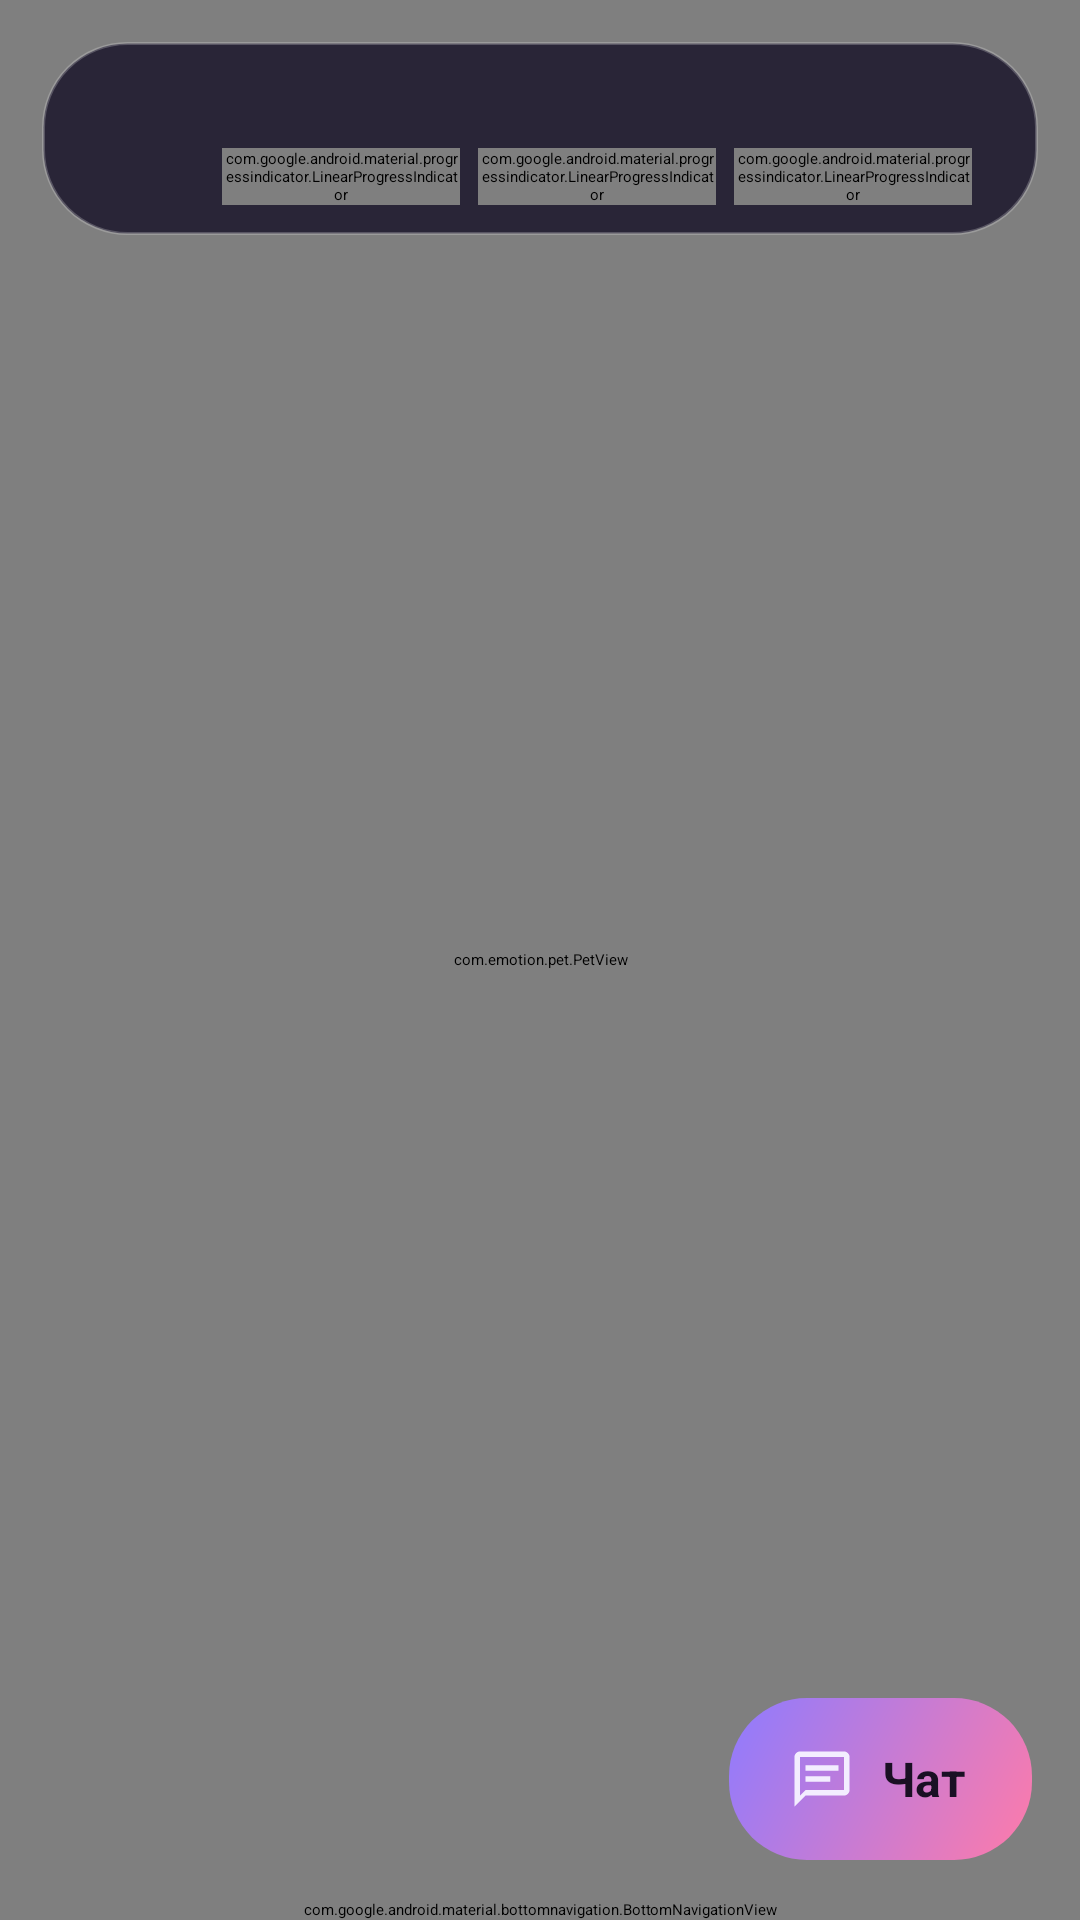

Layout XML and referenced resources for this Android screen:
<!-- AndroidManifest.xml: activity theme Theme.EmotionPet.Starting -->
<!-- res/layout/activity_main.xml -->
<?xml version="1.0" encoding="utf-8"?>
<FrameLayout xmlns:android="http://schemas.android.com/apk/res/android"
    xmlns:app="http://schemas.android.com/apk/res-auto"
    xmlns:tools="http://schemas.android.com/tools"
    android:id="@+id/root"
    android:layout_width="match_parent"
    android:layout_height="match_parent"
    android:background="@color/sheet_bg">

    <com.emotion.pet.PetView
        android:id="@+id/petView"
        android:layout_width="match_parent"
        android:layout_height="match_parent" />

    
    <LinearLayout
        android:id="@+id/topBar"
        android:layout_width="match_parent"
        android:layout_height="wrap_content"
        android:layout_gravity="top"
        android:layout_marginStart="14dp"
        android:layout_marginTop="14dp"
        android:layout_marginEnd="14dp"
        android:background="@drawable/bg_glass_pill"
        android:gravity="center_vertical"
        android:orientation="horizontal"
        android:paddingStart="12dp"
        android:paddingTop="10dp"
        android:paddingEnd="14dp"
        android:paddingBottom="10dp">

        <FrameLayout
            android:id="@+id/avatarTile"
            android:layout_width="38dp"
            android:layout_height="38dp"
            android:background="@drawable/bg_circle_soft">

            <TextView
                android:id="@+id/petAvatar"
                android:layout_width="match_parent"
                android:layout_height="match_parent"
                android:gravity="center"
                android:textSize="20sp"
                tools:text="🐶" />
        </FrameLayout>

        <LinearLayout
            android:layout_width="0dp"
            android:layout_height="wrap_content"
            android:layout_marginStart="10dp"
            android:layout_weight="1"
            android:orientation="vertical">

            <TextView
                android:id="@+id/petNameText"
                android:layout_width="wrap_content"
                android:layout_height="wrap_content"
                android:textColor="@color/text_primary"
                android:textSize="15sp"
                android:textStyle="bold"
                tools:text="Моки" />

            <LinearLayout
                android:layout_width="match_parent"
                android:layout_height="wrap_content"
                android:layout_marginTop="5dp"
                android:orientation="horizontal">

                <com.google.android.material.progressindicator.LinearProgressIndicator
                    android:id="@+id/barFull"
                    android:layout_width="0dp"
                    android:layout_height="wrap_content"
                    android:layout_weight="1"
                    android:max="100"
                    app:indicatorColor="#FF9A5C"
                    app:trackColor="#26FFFFFF"
                    app:trackCornerRadius="3dp"
                    app:trackThickness="5dp" />

                <com.google.android.material.progressindicator.LinearProgressIndicator
                    android:id="@+id/barEnergy"
                    android:layout_width="0dp"
                    android:layout_height="wrap_content"
                    android:layout_marginStart="6dp"
                    android:layout_weight="1"
                    android:max="100"
                    app:indicatorColor="#7BE0A8"
                    app:trackColor="#26FFFFFF"
                    app:trackCornerRadius="3dp"
                    app:trackThickness="5dp" />

                <com.google.android.material.progressindicator.LinearProgressIndicator
                    android:id="@+id/barMood"
                    android:layout_width="0dp"
                    android:layout_height="wrap_content"
                    android:layout_marginStart="6dp"
                    android:layout_weight="1"
                    android:max="100"
                    app:indicatorColor="#FF7BA9"
                    app:trackColor="#26FFFFFF"
                    app:trackCornerRadius="3dp"
                    app:trackThickness="5dp" />
            </LinearLayout>
        </LinearLayout>

        <TextView
            android:id="@+id/statsText"
            android:layout_width="wrap_content"
            android:layout_height="wrap_content"
            android:layout_marginStart="8dp"
            android:textColor="@color/text_secondary"
            android:textSize="11sp"
            tools:text="72·84·91" />
    </LinearLayout>

    
    <LinearLayout
        android:id="@+id/actionColumn"
        android:layout_width="wrap_content"
        android:layout_height="wrap_content"
        android:layout_gravity="bottom|end"
        android:layout_marginEnd="16dp"
        android:layout_marginBottom="20dp"
        android:gravity="end"
        android:orientation="vertical">

        <LinearLayout
            android:id="@+id/chatBtn"
            android:layout_width="wrap_content"
            android:layout_height="54dp"
            android:background="@drawable/bg_grad_accent"
            android:clickable="true"
            android:elevation="10dp"
            android:focusable="true"
            android:foreground="?attr/selectableItemBackgroundBorderless"
            android:gravity="center_vertical"
            android:orientation="horizontal"
            android:paddingStart="20dp"
            android:paddingEnd="22dp">

            <ImageView
                android:layout_width="22dp"
                android:layout_height="22dp"
                android:contentDescription="@string/chat"
                android:src="@drawable/ic_chat"
                app:tint="#1A1024" />

            <TextView
                android:layout_width="wrap_content"
                android:layout_height="wrap_content"
                android:layout_marginStart="9dp"
                android:text="@string/chat"
                android:textColor="#1A1024"
                android:textSize="16sp"
                android:textStyle="bold" />
        </LinearLayout>
    </LinearLayout>

    
    <HorizontalScrollView
        android:id="@+id/quickActionsScroll"
        android:layout_width="wrap_content"
        android:layout_height="wrap_content"
        android:layout_gravity="bottom|center_horizontal"
        android:layout_marginBottom="86dp"
        android:visibility="gone"
        android:scrollbars="none">

        <LinearLayout
            android:id="@+id/quickActionsRow"
            android:layout_width="wrap_content"
            android:layout_height="wrap_content"
            android:background="@drawable/bg_glass_pill"
            android:elevation="8dp"
            android:orientation="horizontal"
            android:padding="6dp" />
    </HorizontalScrollView>

    
    <com.google.android.material.bottomnavigation.BottomNavigationView
        android:id="@+id/bottomNav"
        android:layout_width="match_parent"
        android:layout_height="wrap_content"
        android:layout_gravity="bottom"
        android:background="@color/surface_1"
        android:elevation="12dp"
        app:itemIconTint="@color/nav_item_color"
        app:itemTextColor="@color/nav_item_color"
        app:labelVisibilityMode="labeled"
        app:menu="@menu/bottom_nav_main" />

</FrameLayout>
<!-- resources referenced by this layout -->
<resources>
  <color name="sheet_bg">#1C1530</color>
  <color name="surface_1">#241B3C</color>
  <color name="text_primary">#F3EDFF</color>
  <color name="text_secondary">#B9ABD6</color>
  <!-- drawable bg_glass_pill (drawable) -->
  <?xml version="1.0" encoding="utf-8"?>
  <shape xmlns:android="http://schemas.android.com/apk/res/android" android:shape="rectangle">
      <solid android:color="#CC150F26" />
      <corners android:radius="28dp" />
      <stroke android:width="1dp" android:color="#38FFFFFF" />
  </shape>
  <!-- drawable bg_grad_accent (drawable) -->
  <?xml version="1.0" encoding="utf-8"?>
  <shape xmlns:android="http://schemas.android.com/apk/res/android" android:shape="rectangle">
      <gradient
          android:angle="315"
          android:endColor="#FF7BA9"
          android:startColor="#8E7BFF"
          android:type="linear" />
      <corners android:radius="26dp" />
  </shape>
  <!-- drawable ic_chat (drawable) -->
  <vector xmlns:android="http://schemas.android.com/apk/res/android"
      android:width="24dp"
      android:height="24dp"
      android:viewportWidth="24"
      android:viewportHeight="24"
      android:tint="@color/icon_tint"
      android:autoMirrored="true">
      <path
          android:fillColor="#FFFFFF"
          android:pathData="M20,2H4C2.9,2 2,2.9 2,4v18l4,-4h14c1.1,0 2,-0.9 2,-2V4C22,2.9 21.1,2 20,2zM20,16H6l-2,2V4h16v12z" />
      <path
          android:fillColor="#FFFFFF"
          android:pathData="M6,7h12v2H6zM6,11h9v2H6z" />
  </vector>
  <string name="chat">Чат</string>
  <style name="Theme.EmotionPet.Starting" parent="Theme.SplashScreen">
          <item name="windowSplashScreenBackground">@color/sheet_bg</item>
          <item name="windowSplashScreenAnimatedIcon">@drawable/ic_launcher_foreground</item>
          <item name="postSplashScreenTheme">@style/Theme.EmotionPet</item>
      </style>
  <color name="icon_tint">#F3EDFF</color>
  <!-- drawable ic_launcher_foreground (drawable) -->
  <vector xmlns:android="http://schemas.android.com/apk/res/android"
      android:width="108dp"
      android:height="108dp"
      android:viewportWidth="108"
      android:viewportHeight="108">
      <path
          android:fillColor="#FF7BA9"
          android:pathData="M54,80.5l-5.1,-4.6C31.1,60.2 20,50.4 20,38.3 20,28.4 27.7,21 37.5,21c5.6,0 10.9,2.6 14.4,6.7 3.1,-4.1 8.4,-6.7 14,-6.7C75.7,21 83.4,28.4 83.4,38.3c0,12.1 -11.1,21.9 -28.9,37.7L54,80.5z" />
      <path
          android:fillColor="#2B1B4A"
          android:pathData="M46,45m-9,0a9,9 0,1 1,18 0a9,9 0,1 1,-18 0" />
      <path
          android:fillColor="#2B1B4A"
          android:pathData="M62,45m-9,0a9,9 0,1 1,18 0a9,9 0,1 1,-18 0" />
  </vector>
  <color name="accent">#FF7BA9</color>
  <color name="on_accent">#1A1024</color>
  <color name="accent2">#8E7BFF</color>
  <style name="Theme.EmotionPet.BottomSheet" parent="ThemeOverlay.Material3.BottomSheetDialog">
          <item name="bottomSheetStyle">@style/Widget.EmotionPet.BottomSheet</item>
      </style>
  <style name="Theme.EmotionPet.Dialog" parent="ThemeOverlay.Material3.MaterialAlertDialog">
          <item name="colorSurface">@color/surface_1</item>
          <item name="colorOnSurface">@color/text_primary</item>
      </style>
  <style name="Widget.EmotionPet.BottomSheet" parent="Widget.Material3.BottomSheet.Modal">
          <item name="backgroundTint">@color/sheet_bg</item>
          <item name="shapeAppearanceOverlay">@style/Shape.EmotionPet.TopRounded</item>
      </style>
  <style name="Shape.EmotionPet.TopRounded" parent="">
          <item name="cornerFamily">rounded</item>
          <item name="cornerSizeTopLeft">28dp</item>
          <item name="cornerSizeTopRight">28dp</item>
          <item name="cornerSizeBottomLeft">0dp</item>
          <item name="cornerSizeBottomRight">0dp</item>
      </style>
</resources>
